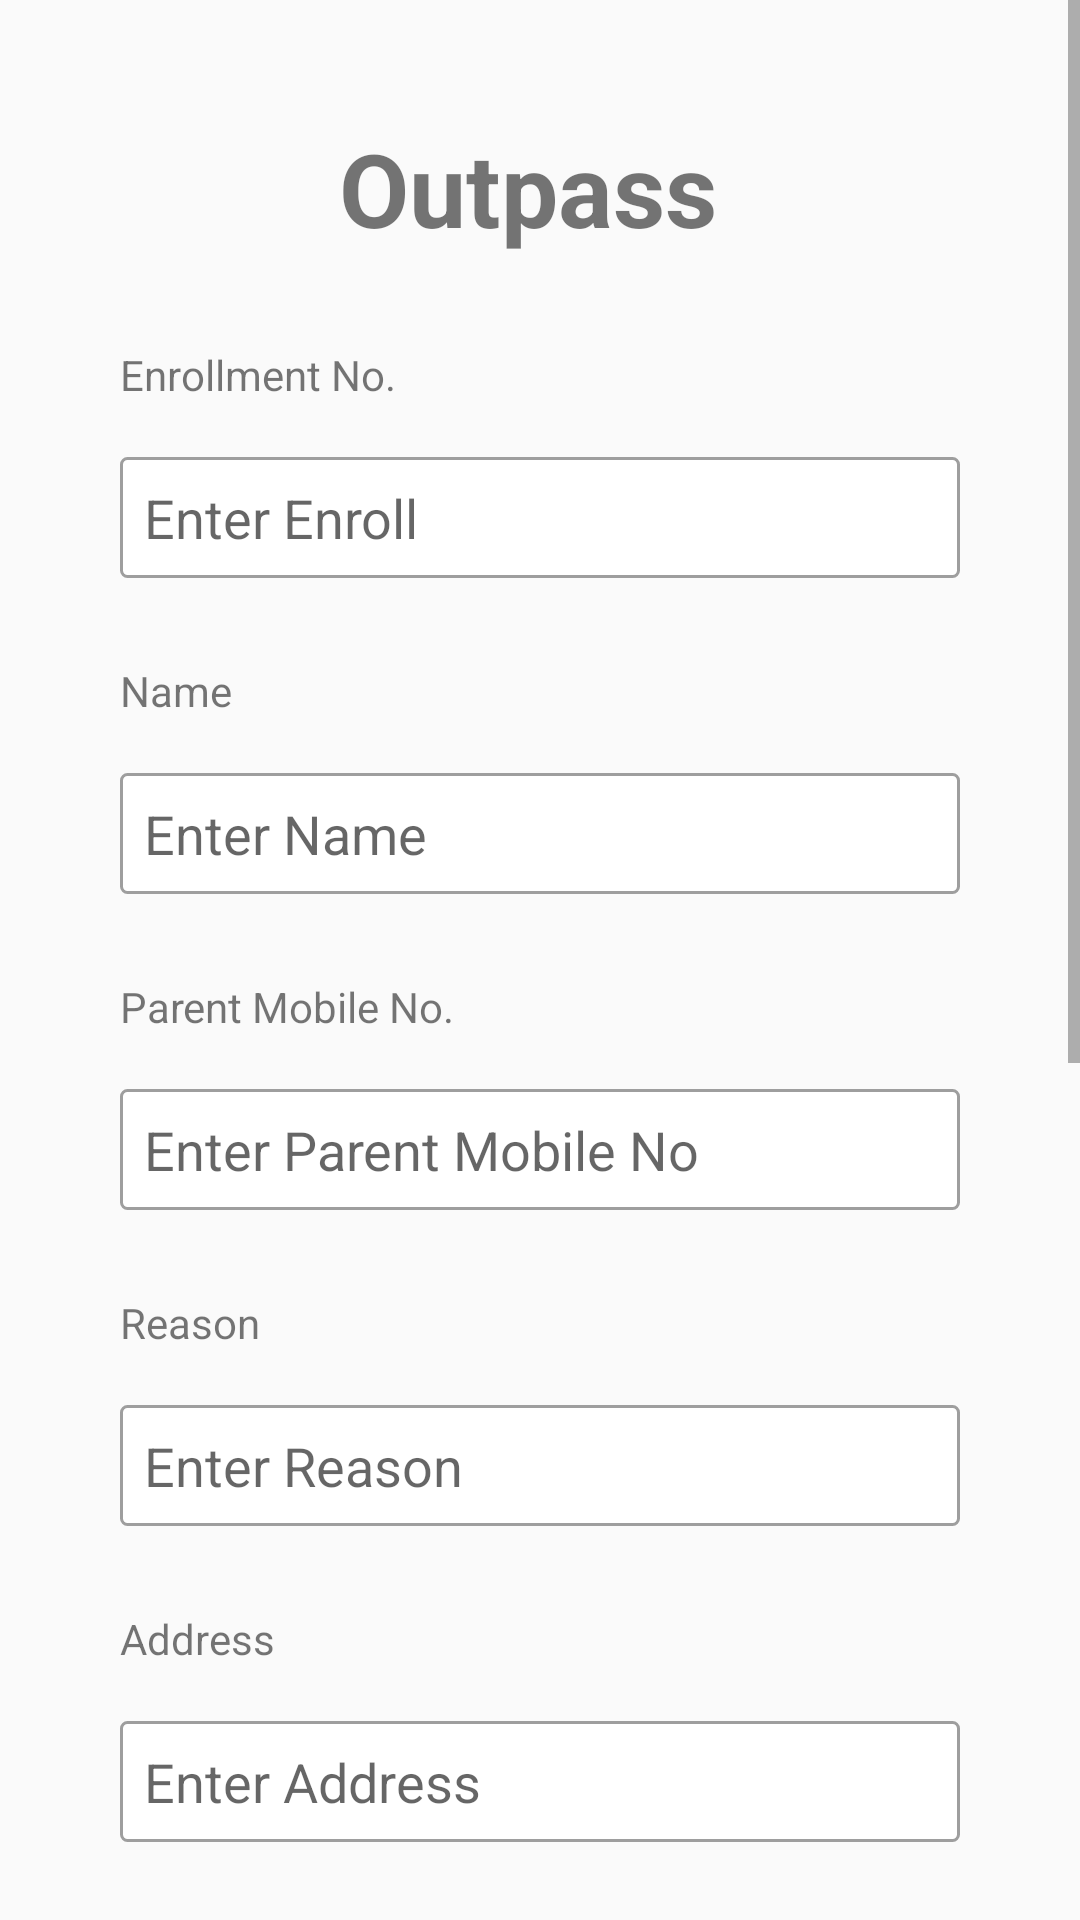

Layout XML and referenced resources for this Android screen:
<!-- AndroidManifest.xml: activity theme Theme.AppCompat.DayNight.DarkActionBar -->
<!-- res/layout/activity_officer_outpass.xml -->
<?xml version="1.0" encoding="utf-8"?>
<LinearLayout xmlns:android="http://schemas.android.com/apk/res/android"
    xmlns:app="http://schemas.android.com/apk/res-auto"
    xmlns:tools="http://schemas.android.com/tools"
    android:layout_width="match_parent"
    android:layout_height="match_parent"
    android:gravity="center"
    tools:context=".officer.OfficerOutpassActivity">

    <ScrollView
        android:layout_width="match_parent"
        android:layout_height="match_parent">

        <LinearLayout
            android:layout_width="match_parent"
            android:layout_height="wrap_content"
            android:layout_margin="40dp"
            android:orientation="vertical">

            <TextView
                android:layout_width="match_parent"
                android:layout_height="wrap_content"
                android:gravity="center"
                android:text="Outpass "
                android:textSize="34dp"
                android:textStyle="bold" />

            <TextView
                android:layout_width="wrap_content"
                android:layout_height="wrap_content"
                android:layout_marginTop="30dp"
                android:layout_marginBottom="10dp"
                android:text="Enrollment No." />

            <EditText
                android:id="@+id/etxtEn"
                android:layout_width="match_parent"
                android:layout_height="wrap_content"
                android:layout_marginBottom="20dp"
                android:background="@drawable/bg_spinner_dropdown"
                android:hint="Enter Enroll" />

            <TextView
                android:layout_width="wrap_content"
                android:layout_height="wrap_content"

                android:layout_marginBottom="10dp"
                android:text="Name" />

            <EditText
                android:id="@+id/etxtName"
                android:layout_width="match_parent"
                android:layout_height="wrap_content"
                android:layout_marginBottom="20dp"
                android:background="@drawable/bg_spinner_dropdown"
                android:hint="Enter Name" />
            <TextView
                android:layout_width="wrap_content"
                android:layout_height="wrap_content"

                android:layout_marginBottom="10dp"
                android:text="Parent Mobile No." />

            <EditText
                android:id="@+id/etxtpmob"
                android:layout_width="match_parent"
                android:layout_height="wrap_content"
                android:layout_marginBottom="20dp"
                android:background="@drawable/bg_spinner_dropdown"
                android:hint="Enter Parent Mobile No" />

            <TextView
                android:layout_width="wrap_content"
                android:layout_height="wrap_content"
                android:layout_marginBottom="10dp"
                android:text="Reason" />

            <EditText
                android:id="@+id/etxtReason"
                android:layout_width="match_parent"
                android:layout_height="wrap_content"
                android:layout_marginBottom="20dp"
                android:background="@drawable/bg_spinner_dropdown"
                android:hint="Enter Reason" />

            <TextView
                android:layout_width="wrap_content"
                android:layout_height="wrap_content"
                android:layout_marginBottom="10dp"
                android:text="Address" />

            <EditText
                android:id="@+id/etxtAddress"
                android:layout_width="match_parent"
                android:layout_height="wrap_content"
                android:layout_marginBottom="20dp"
                android:background="@drawable/bg_spinner_dropdown"
                android:hint="Enter Address" />

            <LinearLayout
                android:layout_width="wrap_content"
                android:layout_height="wrap_content"
                android:orientation="horizontal">

                <TextView
                    android:layout_width="wrap_content"
                    android:layout_height="wrap_content"
                    android:layout_marginBottom="5dp"
                    android:text="Outgoing Date" />

                <TextView
                    android:layout_width="wrap_content"
                    android:layout_height="wrap_content"
                    android:layout_marginLeft="140dp"
                    android:layout_marginBottom="5dp"
                    android:text="Outgoing Time" />


            </LinearLayout>

            <LinearLayout
                android:layout_width="wrap_content"
                android:layout_height="wrap_content"
                android:orientation="horizontal">

                <Button
                    android:id="@+id/outdate"
                    android:layout_width="match_parent"
                    android:layout_height="wrap_content"
                    android:layout_marginBottom="20dp" />

                <Button
                    android:id="@+id/outtime"
                    android:layout_width="wrap_content"
                    android:layout_height="wrap_content"
                    android:layout_marginLeft="130dp"
                    android:layout_marginBottom="20dp" />
            </LinearLayout>

            <LinearLayout
                android:layout_width="wrap_content"
                android:layout_height="wrap_content"
                android:orientation="horizontal">

                <TextView
                    android:layout_width="wrap_content"
                    android:layout_height="wrap_content"
                    android:layout_marginBottom="5dp"
                    android:text="Incoming Date" />

                <TextView
                    android:layout_width="wrap_content"
                    android:layout_height="wrap_content"
                    android:layout_marginLeft="140dp"
                    android:layout_marginBottom="5dp"
                    android:text="Incoming Time" />


            </LinearLayout>

            <LinearLayout
                android:layout_width="wrap_content"
                android:layout_height="wrap_content"
                android:orientation="horizontal">

                <Button
                    android:id="@+id/indate"
                    android:layout_width="match_parent"
                    android:layout_height="wrap_content"
                    android:layout_marginBottom="20dp" />

                <Button
                    android:id="@+id/intime"
                    android:layout_width="wrap_content"
                    android:layout_height="wrap_content"
                    android:layout_marginLeft="130dp"
                    android:layout_marginBottom="20dp" />
            </LinearLayout>

            <TextView
                android:layout_width="wrap_content"
                android:layout_height="wrap_content"
                android:layout_marginBottom="10dp"
                android:text="Way of Communication" />

            <Spinner
                android:id="@+id/spncomm"
                android:layout_width="match_parent"
                android:layout_height="wrap_content"
                android:background="@drawable/bg_spinner_dropdown"/>
            <TextView
                android:layout_width="wrap_content"
                android:layout_height="wrap_content"
                android:layout_marginBottom="10dp"
                android:text="Remark" />

            <EditText
                android:id="@+id/etxtRemark"
                android:layout_width="match_parent"
                android:layout_height="wrap_content"
                android:layout_marginBottom="20dp"
                android:background="@drawable/bg_spinner_dropdown"
                android:hint="Enter Remark" />

            <Button
                android:id="@+id/btnsubmit"

                android:layout_width="wrap_content"
                android:layout_height="wrap_content"
                android:layout_gravity="center"
                android:layout_marginBottom="50dp"
                android:onClick="btnSubmitClick"
                android:text="Submit" />

        </LinearLayout>

    </ScrollView>

</LinearLayout>
<!-- resources referenced by this layout -->
<resources>
  <!-- drawable bg_spinner_dropdown (drawable) -->
  <?xml version="1.0" encoding="utf-8"?>
  <layer-list xmlns:android="http://schemas.android.com/apk/res/android">
      <item
          android:bottom="8dp"
          android:top="8dp">
          <shape>
              <solid android:color="@android:color/white" />
              <corners android:radius="2dp" />
              <stroke
                  android:width="1dp"
                  android:color="#9E9E9E" />
              <padding
                  android:bottom="16dp"
                  android:left="8dp"
                  android:right="16dp"
                  android:top="16dp" />
          </shape>
      </item>
  </layer-list>
</resources>
